Run: headless pygame with SDL's dummy video driver; simulated clock (each Clock.tick advances the game by its frame time, no real sleeping); random seed 0; keys injected as events and as key.get_pressed() state; no mouse input.
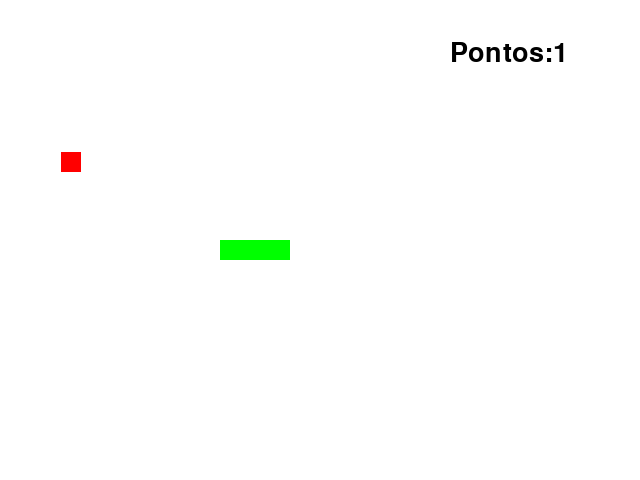
Frame 1 of 4 · flips 1–60 · no input
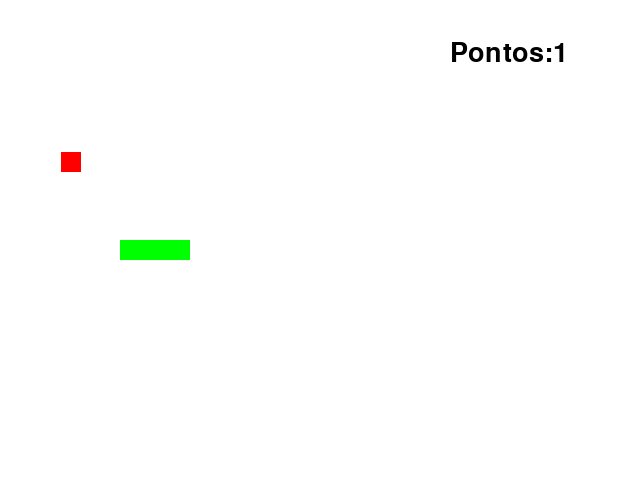
Frame 2 of 4 · flips 61–180 · tapped SPACE, RETURN · held RIGHT (→), D
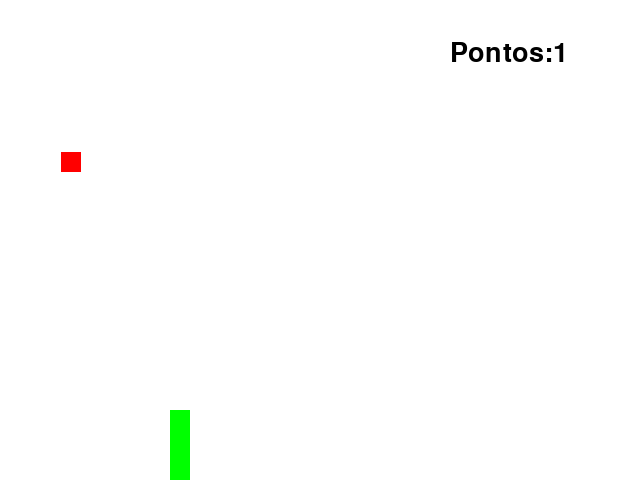
Frame 3 of 4 · flips 181–300 · held DOWN (↓), S
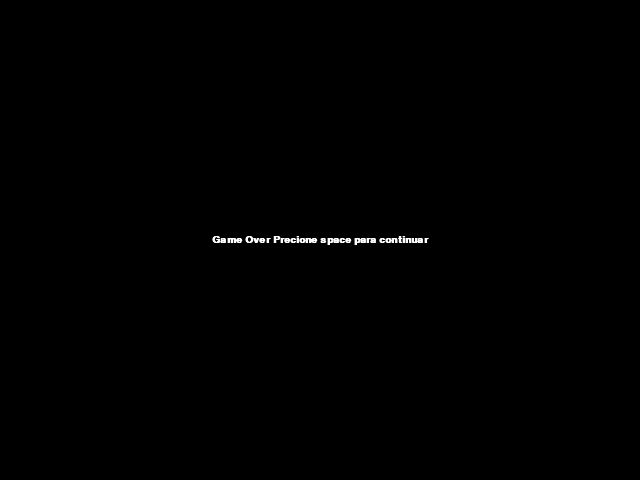
Frame 4 of 4 · flips 301–420 · held LEFT (←), A, UP (↑), W

The pygame program that drew these frames:

import pygame 
from pygame.locals import * #inporta todos os codigos
from sys import exit #inporta o btn exit
from random import randint

pygame.init() #inicia o pygame

font = pygame.font.SysFont('arial',40,False,False)#configura a fonte de texto - variavel = pygame.font.SysFont(tipo,tamanho,bold,italico)

altura = 480
largura = 640

x_cobra = largura/2
y_cobra = altura/2

x_maca = randint(20,600)#randomizador de posição randint(num_inicial,num_final)
y_maca = randint(20,400)

velocidade = 10
x_controle = velocidade
y_controle = 0

pontos = 0
lista_cobra = []
comprimento = 4
morreu = False

tela = pygame.display.set_mode((largura,altura)) #cria a janela 
pygame.display.set_caption("Game Snake") #titulo da tela
clock = pygame.time.Clock()#inicia o clock

def reiniciar_jogo():
    global pontos,comprimento,x_cobra,x_controle,y_cobra,y_controle,lista_cobra,lista_cabeca,x_maca,y_maca,morreu
    pontos = 0
    comprimento = 4
    x_cobra = largura/2
    y_cobra = altura/2 
    lista_cabeca = []
    lista_cobra = [] 
    x_maca = randint(20,600)        
    y_maca = randint(20,400)    
    morreu = False

def aumenta_cobra(lista_cobra):
    for XeY in lista_cobra:
        #XeY = [x,y]
        pygame.draw.rect(tela,(0,255,0),(XeY[0],XeY[1],20,20))

while True : #loop do jogo 
    clock.tick(20) #frame 
    tela.fill((255,255,255))#preechimento da tela 
    mensagem = f'Pontos:{pontos}'#texto que irá aparecer na tela 
    text_formatado = font.render(mensagem,True,(0,0,0)) # formatação/compilação do texto - variavel=fonte.render(texto,quadriculado,cor)
    
    for event in pygame.event.get(): #verifica se tem um evento no jogo 
        if event.type == QUIT: # quita do jogo 
            pygame.quit()
            exit()
        if event.type == KEYDOWN:
            if event.key == K_a or event.key == K_LEFT:
                if x_controle == velocidade:
                    pass
                else:
                    x_controle = -velocidade
                    y_controle = 0
            if event.key == K_d or event.key == K_RIGHT:
                if x_controle == -velocidade:
                    pass
                else:
                    x_controle = velocidade
                    y_controle = 0
            if event.key == K_w or event.key == K_UP:
                if y_controle == velocidade:
                    pass
                else:
                    x_controle = 0
                    y_controle = -velocidade
            if event.key == K_s or event.key == K_DOWN:
                if y_controle == -velocidade:
                    pass
                else:
                    x_controle = 0
                    y_controle = velocidade        

    x_cobra = x_cobra + x_controle
    y_cobra = y_cobra + y_controle

    cobra = pygame.draw.rect(tela,(0,255,0),(x_cobra,y_cobra,20,20)) #cria um quadrado - rect(local,(R,G,B),(posição x,posição y,largura,altura))
    maca = pygame.draw.rect(tela,(255,0,0),(x_maca,y_maca,20,20))

    if cobra.colliderect(maca):
        x_maca = randint(20,600)#randomizador de posição randint(num_inicial,num_final)
        y_maca = randint(20,400)
        pontos = pontos + 1
        comprimento = comprimento + 2

    lista_cabeca = []
    lista_cabeca.append(x_cobra)
    lista_cabeca.append(y_cobra)
    lista_cobra.append(lista_cabeca)
    
    if lista_cobra.count(lista_cabeca) > 1:
        morreu = True
        font2 = pygame.font.SysFont('arial',15,True,False)
        mensagem_final = "Game Over Precione space para continuar"
        text_final = font2.render(mensagem_final,True,(255,255,255))
        ret_text = text_final.get_rect()
        while morreu:
            tela.fill((0,0,0))
            for event in pygame.event.get():
                if event.type == QUIT:
                    pygame.quit()
                if event.type == KEYDOWN:
                    if event.key == K_SPACE:
                        reiniciar_jogo()
            ret_text.center = (largura//2,altura//2)
            tela.blit(text_final,ret_text)
            pygame.display.update()    

    if x_cobra > largura:
        x_cobra = 0
    if x_cobra < 0:
        x_cobra = largura
    if y_cobra < 0:
        y_cobra = altura
    if y_cobra > altura:
        y_cobra = 0

    if len(lista_cobra) > comprimento:
        del lista_cobra[0]
    aumenta_cobra(lista_cobra)
    

    tela.blit(text_formatado,(450,40)) #Cria na tela o retangulo com o texto - local.blit(texto,cor)

    pygame.display.update() # atualiza a tela 
        
